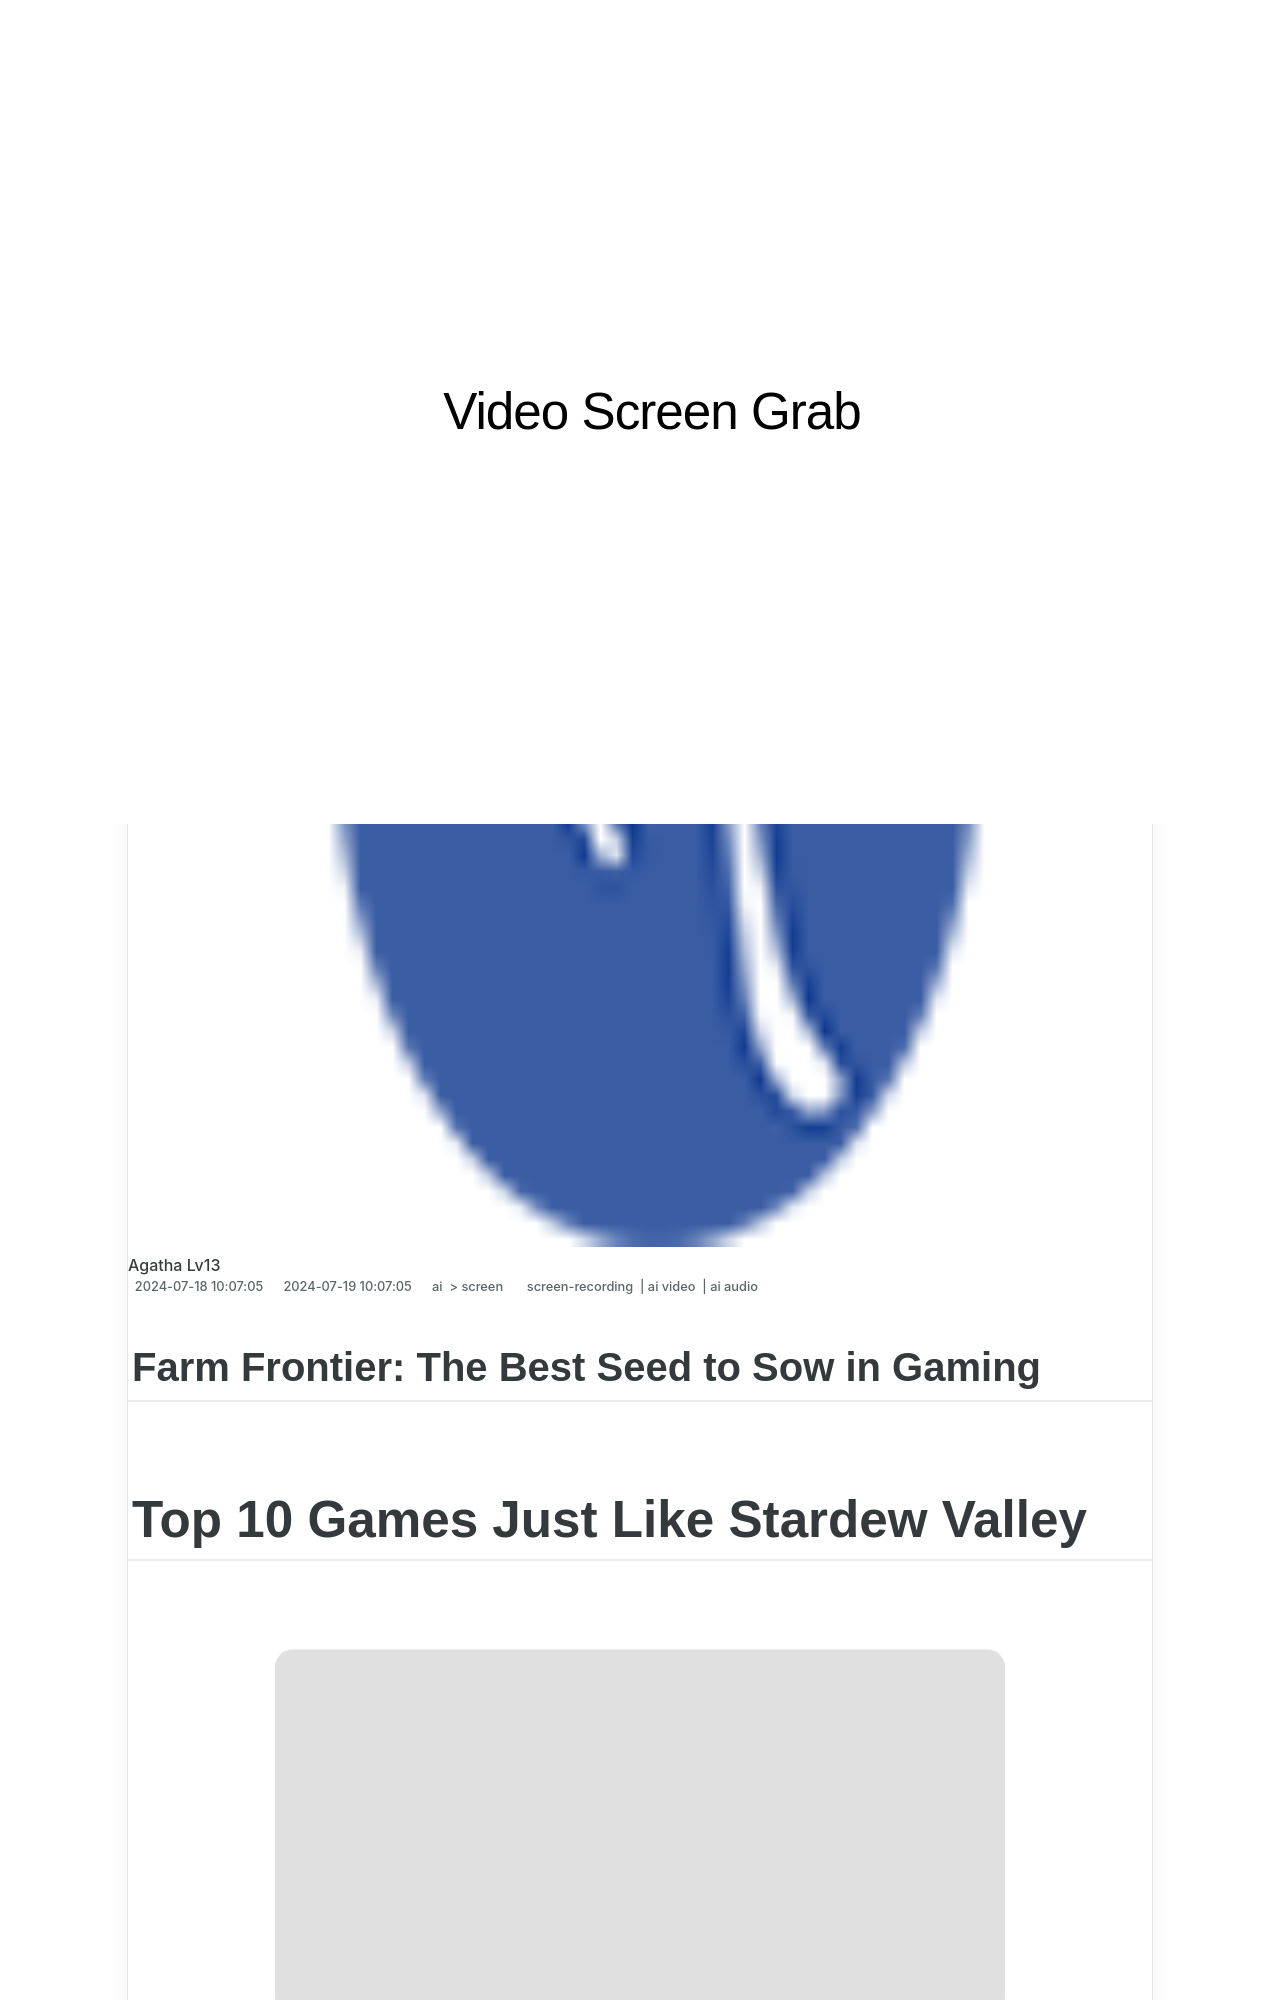

repository: techidaily/site-video-screen-grab · page: in-2024-farm-frontier-the-best-seed-to-sow-in-gaming/index.html · generator: jekyll

---
title: "\"In 2024, Farm Frontier  The Best Seed to Sow in Gaming\""
date: 2024-07-18T10:07:05.255Z
updated: 2024-07-19T10:07:05.255Z
tags: 
  - screen-recording
  - ai video
  - ai audio
categories: 
  - ai
  - screen
description: "\"This Article Describes In 2024, Farm Frontier: The Best Seed to Sow in Gaming\""
excerpt: "\"This Article Describes In 2024, Farm Frontier: The Best Seed to Sow in Gaming\""
keywords: "Farming Games Basics,Top Gaming Seeds,Best Farm Games,Great Gaming Plots,Prime Game Crops,Ultimate Farming Titles,Excellent RPG Sowing"
thumbnail: https://thmb.techidaily.com/7270266df833210c4618ef395558e4a1dd14a566be785a358865debf94836fef.jpg
---

## Farm Frontier: The Best Seed to Sow in Gaming

# Top 10 Games Just Like Stardew Valley

<!-- affiliate ads begin -->
<a href="https://parisrhonecom.sjv.io/c/5597632/1896607/21553" target="_top" id="1896607"><img src="//a.impactradius-go.com/display-ad/21553-1896607" border="0" alt="" width="750" height="422"/></a><img height="0" width="0" src="https://imp.pxf.io/i/5597632/1896607/21553" style="position:absolute;visibility:hidden;" border="0" />
<!-- affiliate ads end -->
![author avatar](https://images.wondershare.com/filmora/article-images/richard-bennett.jpg)
